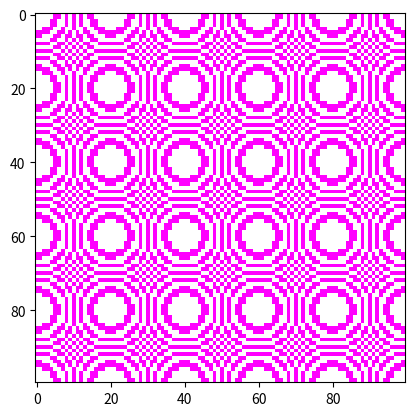

This figure's Python source:
import matplotlib.pyplot as plt
import numpy as np

# PIL is no longer maintained -- it has been replaced with Pillow
# To maintain backwards compatibility, "PIL" name is used for imports
import PIL         

def make_mask(rows, columns, stripe_width):
    '''An example mask generator
    Makes slanted stripes of width stripe_width
    image
    returns an ndarray of an RGBA image rows by columns
    '''
    
    img = PIL.Image.new('RGBA', (columns, rows))
    image = np.array(img)
    for row in range(rows):
        for column in range(columns):
            if (row**2+column**2)//stripe_width % 2 == 0: 
                # (r+c)//w says how many stripes above/below line y=x
                # Note that this is floored division (eg. 3//2 = 1)
                # The % 2 says whether it is an even or odd stripe
                
                # Even stripe
                image[row][column] = [255, 127, 127, 0] # pale red, alpha=0
            
            else:
                # Odd stripe
                image[row][column] = [255, 0, 255, 255] # magenta, alpha=255
            
    return image
    
if __name__ == "__main__":
    image = make_mask(100,100,20)
    
    fig, ax = plt.subplots(1, 1)
    ax.imshow(image)
    plt.show()            
                       
              
